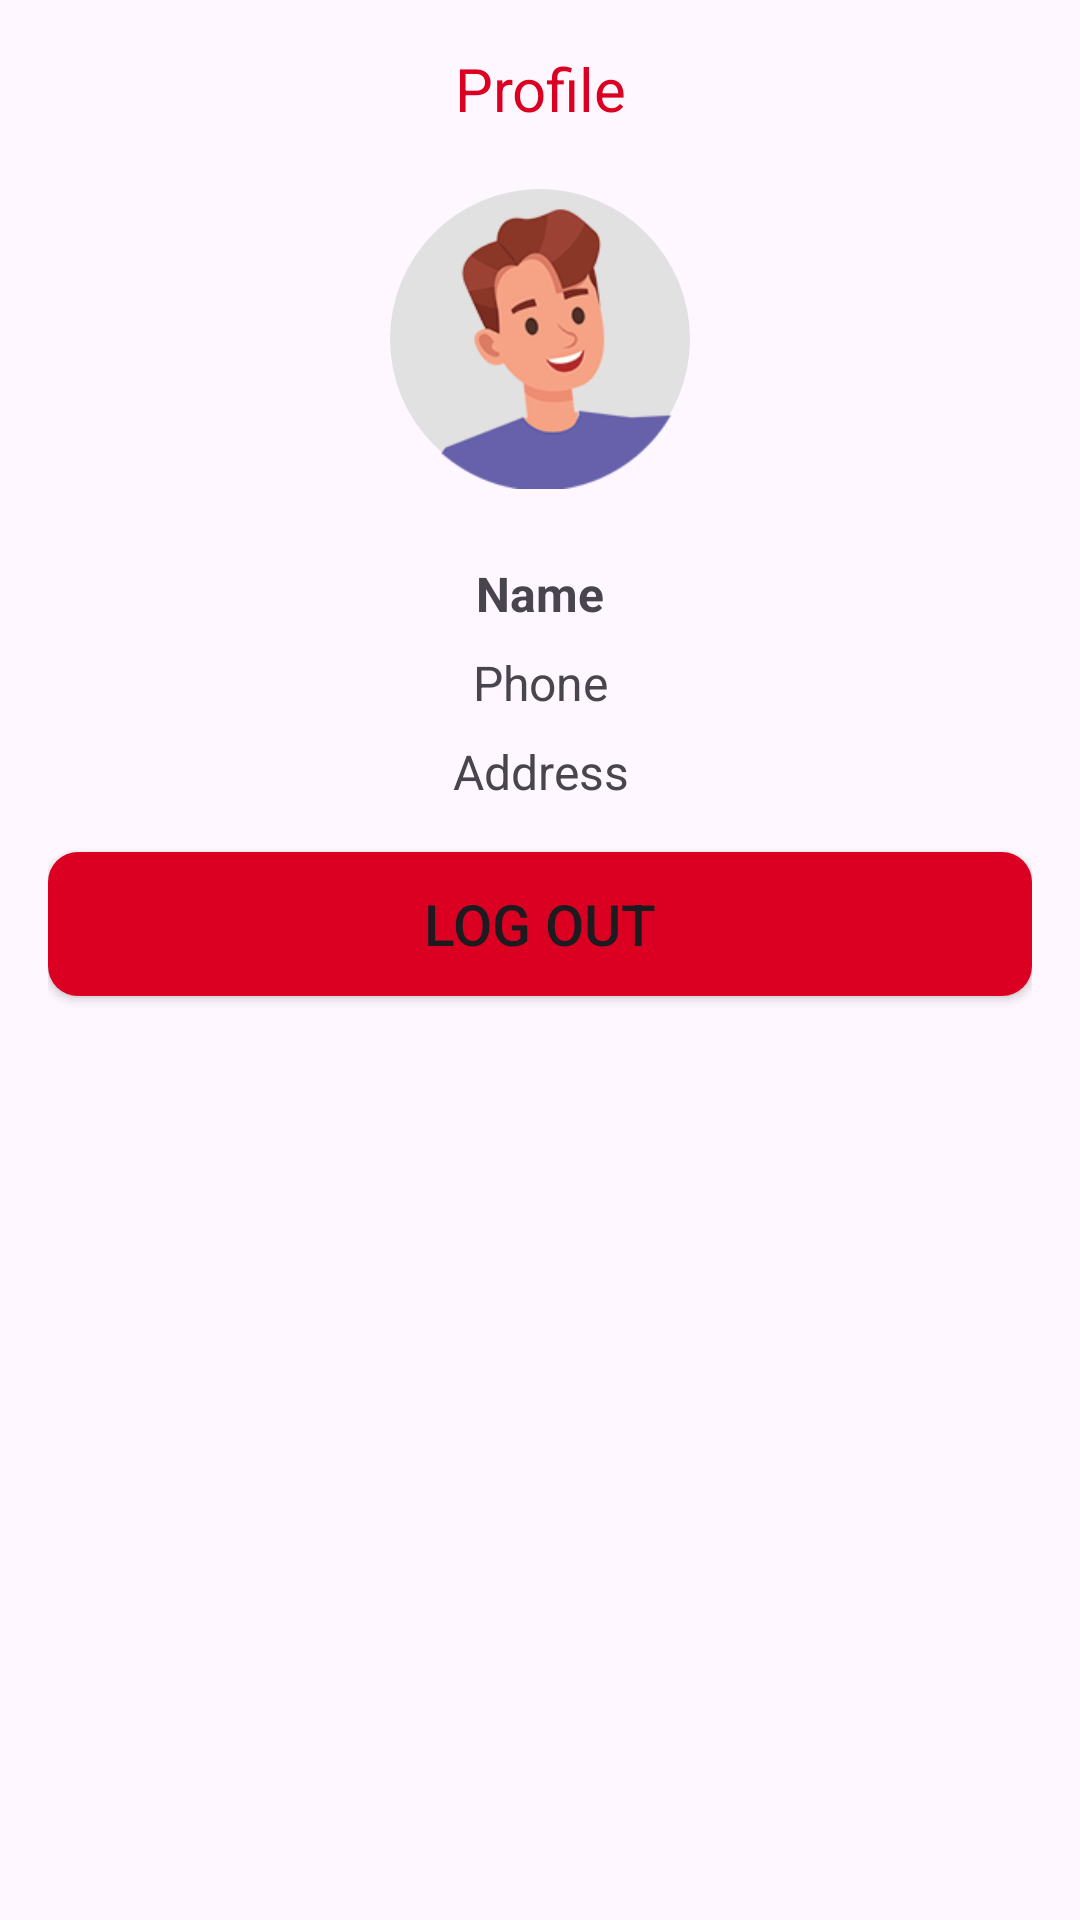

Produce the Android XML layout that renders to this screen, including the resource entries it uses.
<!-- AndroidManifest.xml: application theme Theme.Srs -->
<!-- res/layout/fragment_profile.xml -->
<?xml version="1.0" encoding="utf-8"?>
<androidx.constraintlayout.widget.ConstraintLayout xmlns:android="http://schemas.android.com/apk/res/android"
    xmlns:app="http://schemas.android.com/apk/res-auto"
    xmlns:tools="http://schemas.android.com/tools"
    android:layout_width="match_parent"
    android:layout_height="match_parent"
    tools:context=".ui.profile.ProfileFragment">
<LinearLayout
    android:layout_width="match_parent"
    android:layout_height="match_parent"
    android:orientation="vertical"
    android:padding="16dp" >

    <TextView
        android:id="@+id/text_profile"
        android:layout_width="wrap_content"
        android:layout_height="wrap_content"
        android:text="@string/title_profile"
        android:textAlignment="center"
        android:layout_gravity="center"
        android:textSize="20sp"
        android:textColor="@color/red"
        app:layout_constraintStart_toStartOf="parent"
        app:layout_constraintEnd_toEndOf="parent"
        app:layout_constraintTop_toTopOf="parent"
        app:layout_constraintBottom_toBottomOf="parent"/>

    <ImageView
        android:id="@+id/profile_image"
        android:layout_width="100dp"
        android:layout_height="100dp"
        android:layout_gravity="center"
        android:layout_marginTop="20dp"
        android:layout_marginBottom="16dp"
        android:background="@drawable/circular_img_bg"
        android:src="@drawable/boy"
        android:scaleType="fitCenter" />

    <TextView
        android:id="@+id/profile_name"
        android:layout_width="match_parent"
        android:layout_height="wrap_content"
        android:layout_marginTop="8dp"
        android:textSize="16sp"
        android:textStyle="bold"
        android:gravity="center"
        android:text="Name"
        app:layout_constraintTop_toBottomOf="@id/text_profile"
        app:layout_constraintStart_toStartOf="parent"
        app:layout_constraintEnd_toEndOf="parent" />

    <TextView
        android:id="@+id/profile_phone"
        android:layout_width="match_parent"
        android:layout_height="wrap_content"
        android:gravity="center"
        android:layout_marginTop="8dp"
        android:textSize="16sp"
        android:text="Phone"
        app:layout_constraintTop_toBottomOf="@id/profile_name"
        app:layout_constraintStart_toStartOf="parent"
        app:layout_constraintEnd_toEndOf="parent" />

    <TextView
        android:id="@+id/profile_address"
        android:layout_width="match_parent"
        android:layout_height="wrap_content"
        android:gravity="center"
        android:layout_marginTop="8dp"
        android:textSize="16sp"
        android:text="Address"
        app:layout_constraintTop_toBottomOf="@id/profile_phone"
        app:layout_constraintStart_toStartOf="parent"
        app:layout_constraintEnd_toEndOf="parent" />

    <Button
        android:id="@+id/logout_customer"
        android:layout_width="wrap_content"
        android:layout_height="wrap_content"
        android:text="@string/logout"
        android:background="@drawable/rectangle_button"
        android:textSize="19sp"
        android:layout_marginTop="16dp"/>

    </LinearLayout>
</androidx.constraintlayout.widget.ConstraintLayout>
<!-- resources referenced by this layout -->
<resources>
  <color name="red">#DB0021</color>
  <!-- drawable boy: png bitmap (drawable, 22798 bytes) -->
  <!-- drawable circular_img_bg (drawable) -->
  <shape xmlns:android="http://schemas.android.com/apk/res/android"
      android:shape="rectangle">
      <solid android:color="@color/gray" />
      <corners android:radius="1000dp" />
  </shape>
  <!-- drawable rectangle_button (drawable) -->
  <?xml version="1.0" encoding="utf-8"?>
  <shape xmlns:android="http://schemas.android.com/apk/res/android" android:shape="rectangle">
  
      <size
          android:height="40dp"
          android:width="380dp" />
      <corners android:radius="10dp"/>
      <solid android:color="@color/red" />
  </shape>
  <string name="logout">Log Out</string>
  <string name="title_profile">Profile</string>
  <style name="Theme.Srs" parent="Base.Theme.Srs" />
  <color name="gray">#E1E1E1</color>
  <style name="Base.Theme.Srs" parent="Theme.Material3.DayNight.NoActionBar">
          
          
          <item name="colorPrimary">@color/red</item>
      </style>
</resources>
